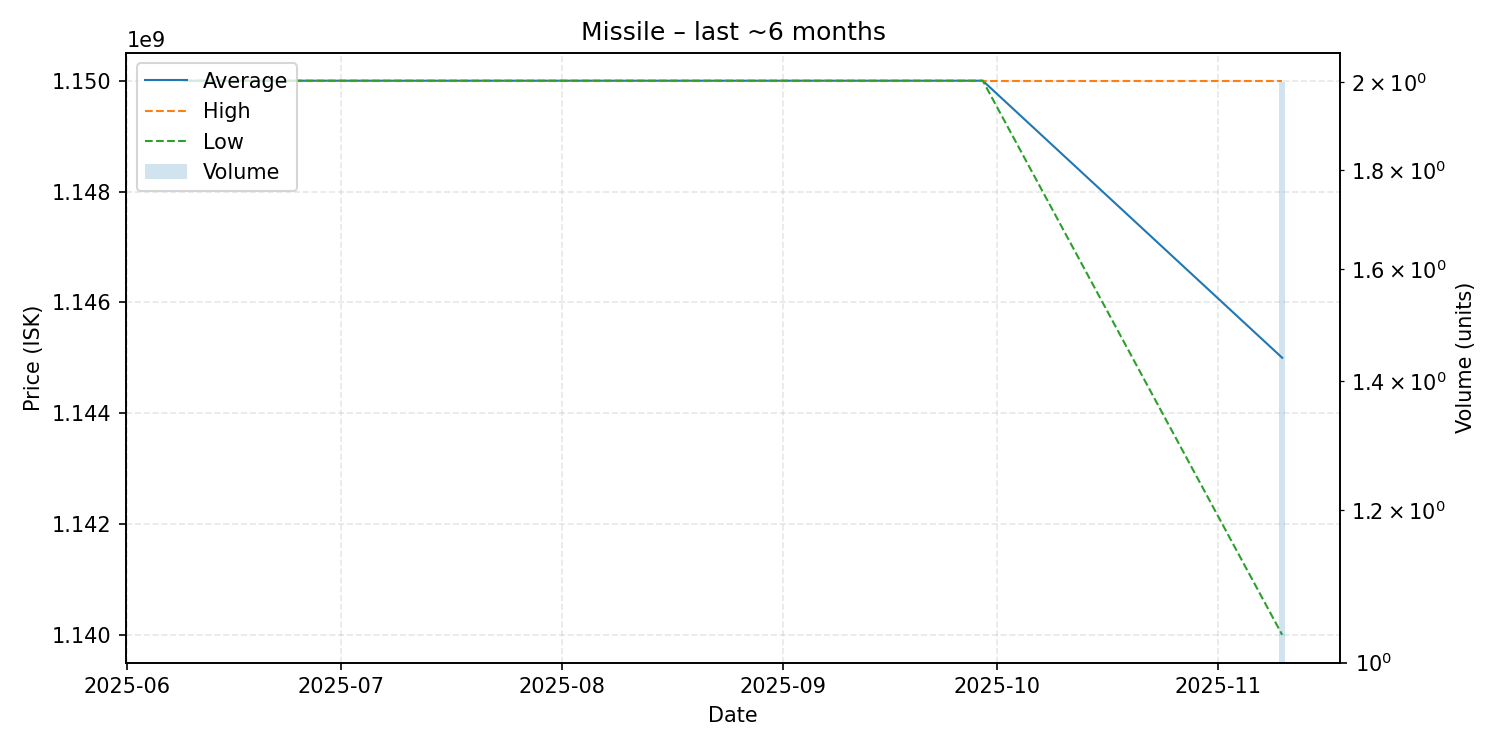

Values plotted in this chart, from the file beside it:
date, average, highest, lowest, order_count, volume
2025-06-09, 1150000000, 1150000000, 1150000000, 1, 1
2025-06-18, 1150000000, 1150000000, 1150000000, 1, 1
2025-07-28, 1150000000, 1150000000, 1150000000, 1, 1
2025-09-04, 1150000000, 1150000000, 1150000000, 1, 1
2025-09-29, 1150000000, 1150000000, 1150000000, 1, 1
2025-11-10, 1145000000, 1150000000, 1140000000, 2, 2
